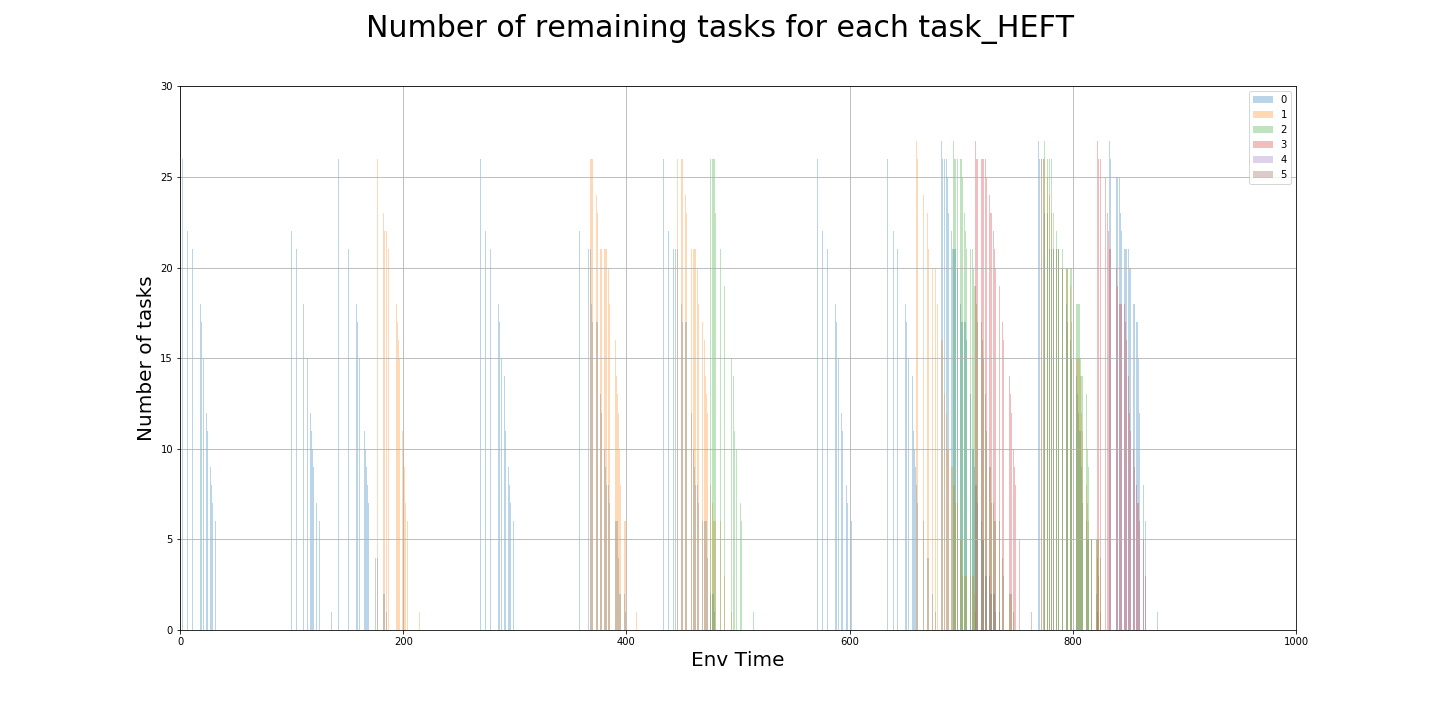

The table this chart was drawn from, first rows:
, time, n0, n1, n2, n3, n4, n5, n6, n7, n8, n9, n10, n11, 0, 1, 2, 3, 4, 5, 6, 7, 8, 9
0, 0, , , , , , , , , , , , , , , , , , , , , , 
1, 2, 0.0, , , , , , , , , , , , 26.0, , , , , , , , , 
2, 7, 0.0, , , , , , , , , , , , 22.0, , , , , , , , , 
3, 11, 0.0, , , , , , , , , , , , 21.0, , , , , , , , , 
4, 18, 0.0, , , , , , , , , , , , 18.0, , , , , , , , , 
5, 19, 0.0, , , , , , , , , , , , 17.0, , , , , , , , , 
6, 21, 0.0, , , , , , , , , , , , 15.0, , , , , , , , , 
7, 24, 0.0, , , , , , , , , , , , 12.0, , , , , , , , , 
8, 25, 0.0, , , , , , , , , , , , 11.0, , , , , , , , , 
9, 26, 0.0, , , , , , , , , , , , 10.0, , , , , , , , , 
10, 27, 0.0, , , , , , , , , , , , 9.0, , , , , , , , , 
11, 28, 0.0, , , , , , , , , , , , 8.0, , , , , , , , , 
12, 29, 0.0, , , , , , , , , , , , 7.0, , , , , , , , , 
13, 32, 0.0, , , , , , , , , , , , 6.0, , , , , , , , , 
14, 43, 0.0, , , , , , , , , , , , 1.0, , , , , , , , , 
15, 93, , , , , , , , , , , , , , , , , , , , , , 
16, 95, 1.0, , , , , , , , , , , , 26.0, , , , , , , , , 
17, 100, 1.0, , , , , , , , , , , , 22.0, , , , , , , , , 
18, 104, 1.0, , , , , , , , , , , , 21.0, , , , , , , , , 
19, 111, 1.0, , , , , , , , , , , , 18.0, , , , , , , , , 
20, 112, 1.0, , , , , , , , , , , , 17.0, , , , , , , , , 
21, 114, 1.0, , , , , , , , , , , , 15.0, , , , , , , , , 
22, 117, 1.0, , , , , , , , , , , , 12.0, , , , , , , , , 
23, 118, 1.0, , , , , , , , , , , , 11.0, , , , , , , , , 
24, 119, 1.0, , , , , , , , , , , , 10.0, , , , , , , , , 
25, 120, 1.0, , , , , , , , , , , , 9.0, , , , , , , , , 
26, 122, 1.0, , , , , , , , , , , , 7.0, , , , , , , , , 
27, 125, 1.0, , , , , , , , , , , , 6.0, , , , , , , , , 
28, 136, 1.0, , , , , , , , , , , , 1.0, , , , , , , , , 
29, 140, , , , , , , , , , , , , , , , , , , , , , 
30, 142, 2.0, , , , , , , , , , , , 26.0, , , , , , , , , 
31, 147, 2.0, , , , , , , , , , , , 22.0, , , , , , , , , 
32, 151, 2.0, , , , , , , , , , , , 21.0, , , , , , , , , 
33, 158, 2.0, , , , , , , , , , , , 18.0, , , , , , , , , 
34, 159, 2.0, , , , , , , , , , , , 17.0, , , , , , , , , 
35, 161, 2.0, , , , , , , , , , , , 15.0, , , , , , , , , 
36, 164, 2.0, , , , , , , , , , , , 12.0, , , , , , , , , 
37, 165, 2.0, , , , , , , , , , , , 11.0, , , , , , , , , 
38, 166, 2.0, , , , , , , , , , , , 10.0, , , , , , , , , 
39, 167, 2.0, , , , , , , , , , , , 9.0, , , , , , , , , 
40, 168, 2.0, , , , , , , , , , , , 8.0, , , , , , , , , 
41, 169, 2.0, , , , , , , , , , , , 7.0, , , , , , , , , 
42, 172, 2.0, , , , , , , , , , , , 6.0, , , , , , , , , 
43, 175, 2.0, , , , , , , , , , , , 4.0, , , , , , , , , 
44, 177, 2.0, 3.0, , , , , , , , , , , 4.0, 26.0, , , , , , , , 
45, 182, 2.0, 3.0, , , , , , , , , , , 2.0, 23.0, , , , , , , , 
46, 183, 2.0, 3.0, , , , , , , , , , , 2.0, 22.0, , , , , , , , 
47, 185, 2.0, 3.0, , , , , , , , , , , 1.0, 22.0, , , , , , , , 
48, 187, , 3.0, , , , , , , , , , , , 21.0, , , , , , , , 
49, 190, , 3.0, , , , , , , , , , , , 19.0, , , , , , , , 
50, 194, , 3.0, , , , , , , , , , , , 18.0, , , , , , , , 
51, 195, , 3.0, , , , , , , , , , , , 17.0, , , , , , , , 
52, 196, , 3.0, , , , , , , , , , , , 16.0, , , , , , , , 
53, 197, , 3.0, , , , , , , , , , , , 15.0, , , , , , , , 
54, 198, , 3.0, , , , , , , , , , , , 12.0, , , , , , , , 
55, 199, , 3.0, , , , , , , , , , , , 11.0, , , , , , , , 
56, 200, , 3.0, , , , , , , , , , , , 10.0, , , , , , , , 
57, 201, , 3.0, , , , , , , , , , , , 9.0, , , , , , , , 
58, 202, , 3.0, , , , , , , , , , , , 7.0, , , , , , , , 
59, 204, , 3.0, , , , , , , , , , , , 6.0, , , , , , , , 
... 2,893 more rows
